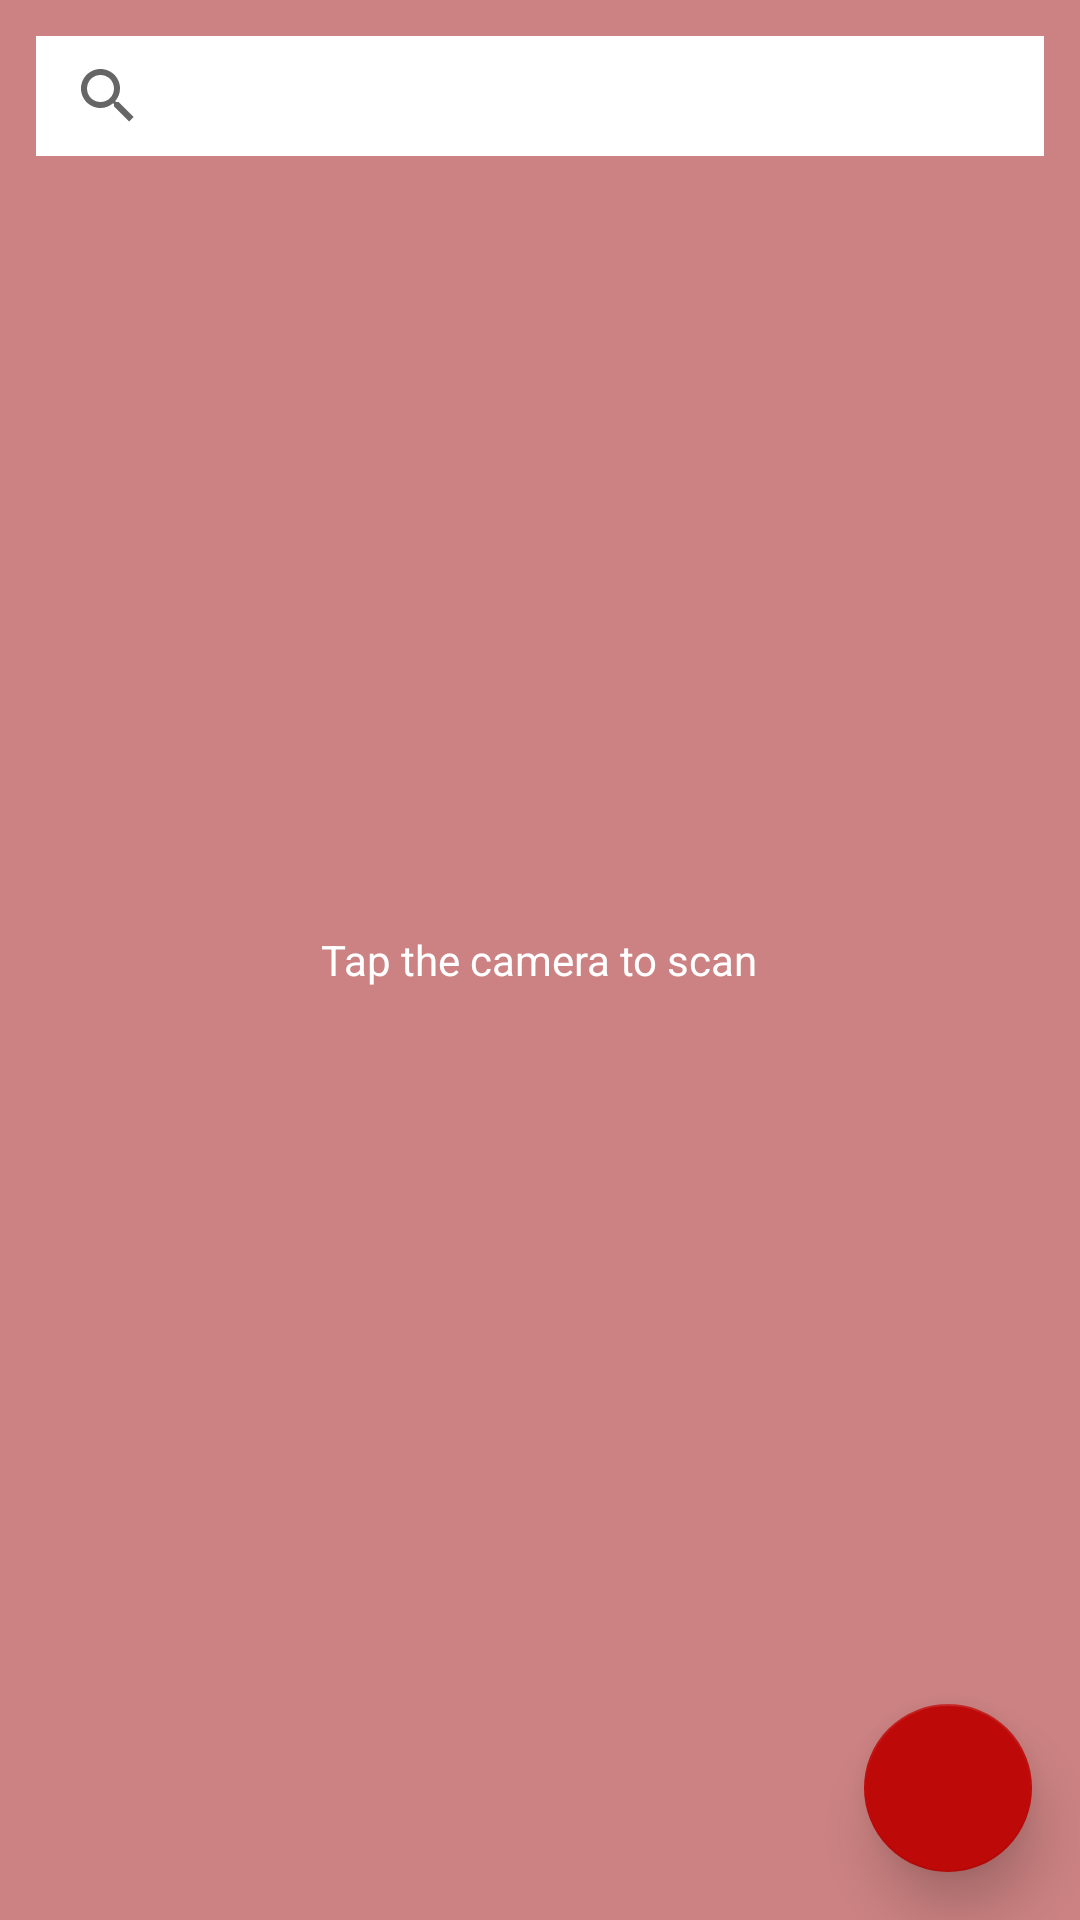

Write the Android layout XML for this screen, with the resource values it uses.
<!-- AndroidManifest.xml: application theme AppTheme -->
<!-- res/layout/activity_idscanner.xml -->
<RelativeLayout xmlns:tools="http://schemas.android.com/tools"
    xmlns:android="http://schemas.android.com/apk/res/android"
    android:layout_width="match_parent"
    android:layout_height="match_parent"
    android:background="@color/home_bg"

    xmlns:app="http://schemas.android.com/apk/res-auto">

        <RelativeLayout

        android:layout_marginBottom="4dp"
        android:id="@+id/search_layout"
        android:layout_alignParentTop="true"
        android:layout_marginTop="12dp"
        android:layout_marginStart="12dp"
        android:layout_marginEnd="12dp"
        android:layout_width="match_parent"
        android:layout_height="wrap_content"
        android:orientation="horizontal">
        <android.support.v7.widget.SearchView

            android:id="@+id/search_bar"
            android:layout_width="match_parent"
            android:layout_height="40dp"
            android:layout_toStartOf="@+id/img_date"





            android:background="@android:color/white">


        </android.support.v7.widget.SearchView>
        <ImageView

            android:visibility="gone"
            android:onClick="datePicker"
            android:background="@color/colorPrimary"
            android:layout_alignParentEnd="true"
            android:src="@android:drawable/ic_menu_my_calendar"
            android:id="@+id/img_date"
            android:layout_width="wrap_content"
            android:layout_height="40dp" />
    </RelativeLayout>


    <android.support.design.widget.FloatingActionButton
        android:layout_marginEnd="5dp"
        android:layout_alignParentEnd="true"
        android:layout_alignParentBottom="true"
        app:rippleColor="@android:color/transparent"
        android:id="@+id/fab"
        app:fabSize="normal"
        android:layout_margin="16dp"
        android:layout_width="wrap_content"
        android:layout_height="wrap_content"
        android:onClick="Save"
        app:srcCompat="@drawable/ic_photo_camera"
        app:elevation="11dp"
        app:pressedTranslationZ="14dp"
        app:backgroundTint="@color/colorPrimary"
        android:layout_gravity="bottom|end"
        android:layout_marginRight="5dp"
        tools:ignore="VectorDrawableCompat" />
    <android.support.v7.widget.RecyclerView

        android:layout_below="@+id/search_layout"
        android:visibility="visible"
        android:id="@+id/recyclerView"

        android:layout_width="match_parent"
        android:layout_height="match_parent"
        android:layout_marginBottom="0dp"




        >
    </android.support.v7.widget.RecyclerView>
    <TextView
        android:layout_centerInParent="true"
        android:drawablePadding="14dp"
        android:drawableTop="@drawable/backid_white"
        android:id="@+id/textView"
        android:layout_width="wrap_content"
        android:layout_height="wrap_content"
        android:layout_marginTop="40dp"
        android:text="Tap the camera to scan"
        android:textColor="#ffffff"
        android:textAllCaps="false"
        android:textStyle="normal"
        android:layout_gravity="center"/>

</RelativeLayout>
<!-- resources referenced by this layout -->
<resources>
  <color name="colorPrimary">#be0909</color>
  <color name="home_bg">#7B990000</color>
  <style name="AppTheme" parent="Theme.AppCompat.Light.DarkActionBar">
          
          <item name="colorPrimary">@color/colorPrimary</item>
          <item name="colorPrimaryDark">@color/colorPrimaryDark</item>
          <item name="colorAccent">@color/colorAccent</item>
          <item name="android:typeface">sans</item>
      </style>
  <color name="colorPrimaryDark">#990000</color>
  <color name="colorAccent">#f26d21</color>
</resources>
